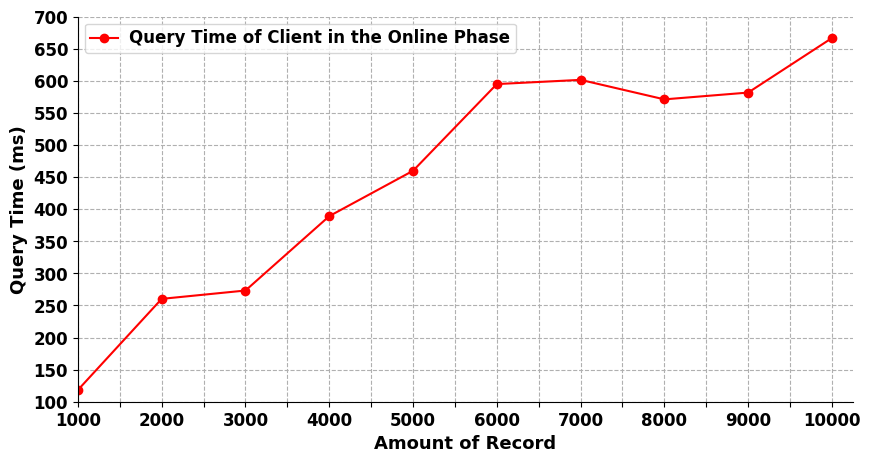

Here is the Python script that generated this plot:
import numpy as np
from matplotlib.pyplot import MultipleLocator
import matplotlib.pyplot as plt
from scipy.interpolate import make_interp_spline

plt.rcParams['font.sans-serif'] = ['Arial']  # 如果要显示中文字体,则在此处设为：SimHei
plt.rcParams['axes.unicode_minus'] = False  # 显示负号

x = np.array([0,200,400,600,800,1000,1200,1400,1600,1800])
#Traditional= np.array([0,0.007,0.034,0.0563, 0.0769, 0.0817])
ourscheme = np.array([118.3,260.3,273.3,389.2,459.9,595.03,601.6,571.2,581.8,666.8])
#ourNetwork = np.array([2.0205495, 2.6509762, 3.1876223, 4.380781, 6.004548, 9.9298])

    # label在图示(legend)中显示。若为数学公式,则最好在字符串前后添加"$"符号
    # color：b:blue、g:green、r:red、c:cyan、m:magenta、y:yellow、k:black、w:white、、、
    # 线型：-  --   -.  :    ,
    # marker：.  ,   o   v    <    *    +    1
plt.figure(figsize=(10, 5))
plt.grid(linestyle="--")  # 设置背景网格线为虚线
ax = plt.gca()
ax.spines['top'].set_visible(False)  # 去掉上边框
ax.spines['right'].set_visible(False)  # 去掉右边框
#xnew = np.linspace(x.min(),x.max(),5)
#ynew = make_interp_spline(x,ourscheme)(xnew)

#ynew = func(xnew)

#plt.plot(x, Traditional, marker='*', color="blue", label="Search Time of Traditional Scheme ", linewidth=1.5)
plt.plot(x, ourscheme, marker='o', color="red", label="Query Time of Client in the Online Phase", linewidth=1.5)
#plt.plot(x, ourNetwork, marker='o', color="red", label="ShuffleNet-style Network", linewidth=1.5)

group_labels = ['1000','2000','3000','4000','5000','6000','7000','8000','9000','10000']  # x轴刻度的标识
plt.xticks(x, group_labels, fontsize=12, fontweight='bold')  # 默认字体大小为10
plt.yticks(fontsize=12, fontweight='bold')
    # plt.title("example", fontsize=12, fontweight='bold')  # 默认字体大小为12
plt.xlabel("Amount of Record", fontsize=13, fontweight='bold')
plt.ylabel("Query Time (ms)", fontsize=13, fontweight='bold')


y_major_locator=MultipleLocator(50)
    
ax.yaxis.set_major_locator(y_major_locator)#设置刻度
x_major_locator=MultipleLocator(100)
ax.xaxis.set_major_locator(x_major_locator)
plt.xlim(0, 1850)  # 设置x轴的范围
plt.ylim(100,700)

    # plt.legend()          #显示各曲线的图例
plt.legend(loc=0, numpoints=1)
leg = plt.gca().get_legend()
ltext = leg.get_texts()
plt.setp(ltext, fontsize=12, fontweight='bold')  # 设置图例字体的大小和粗细

plt.savefig('./clientTON.jpg', format='jpg')  # 建议保存为svg格式,再用inkscape转为矢量图emf后插入word中
#plt.show()
